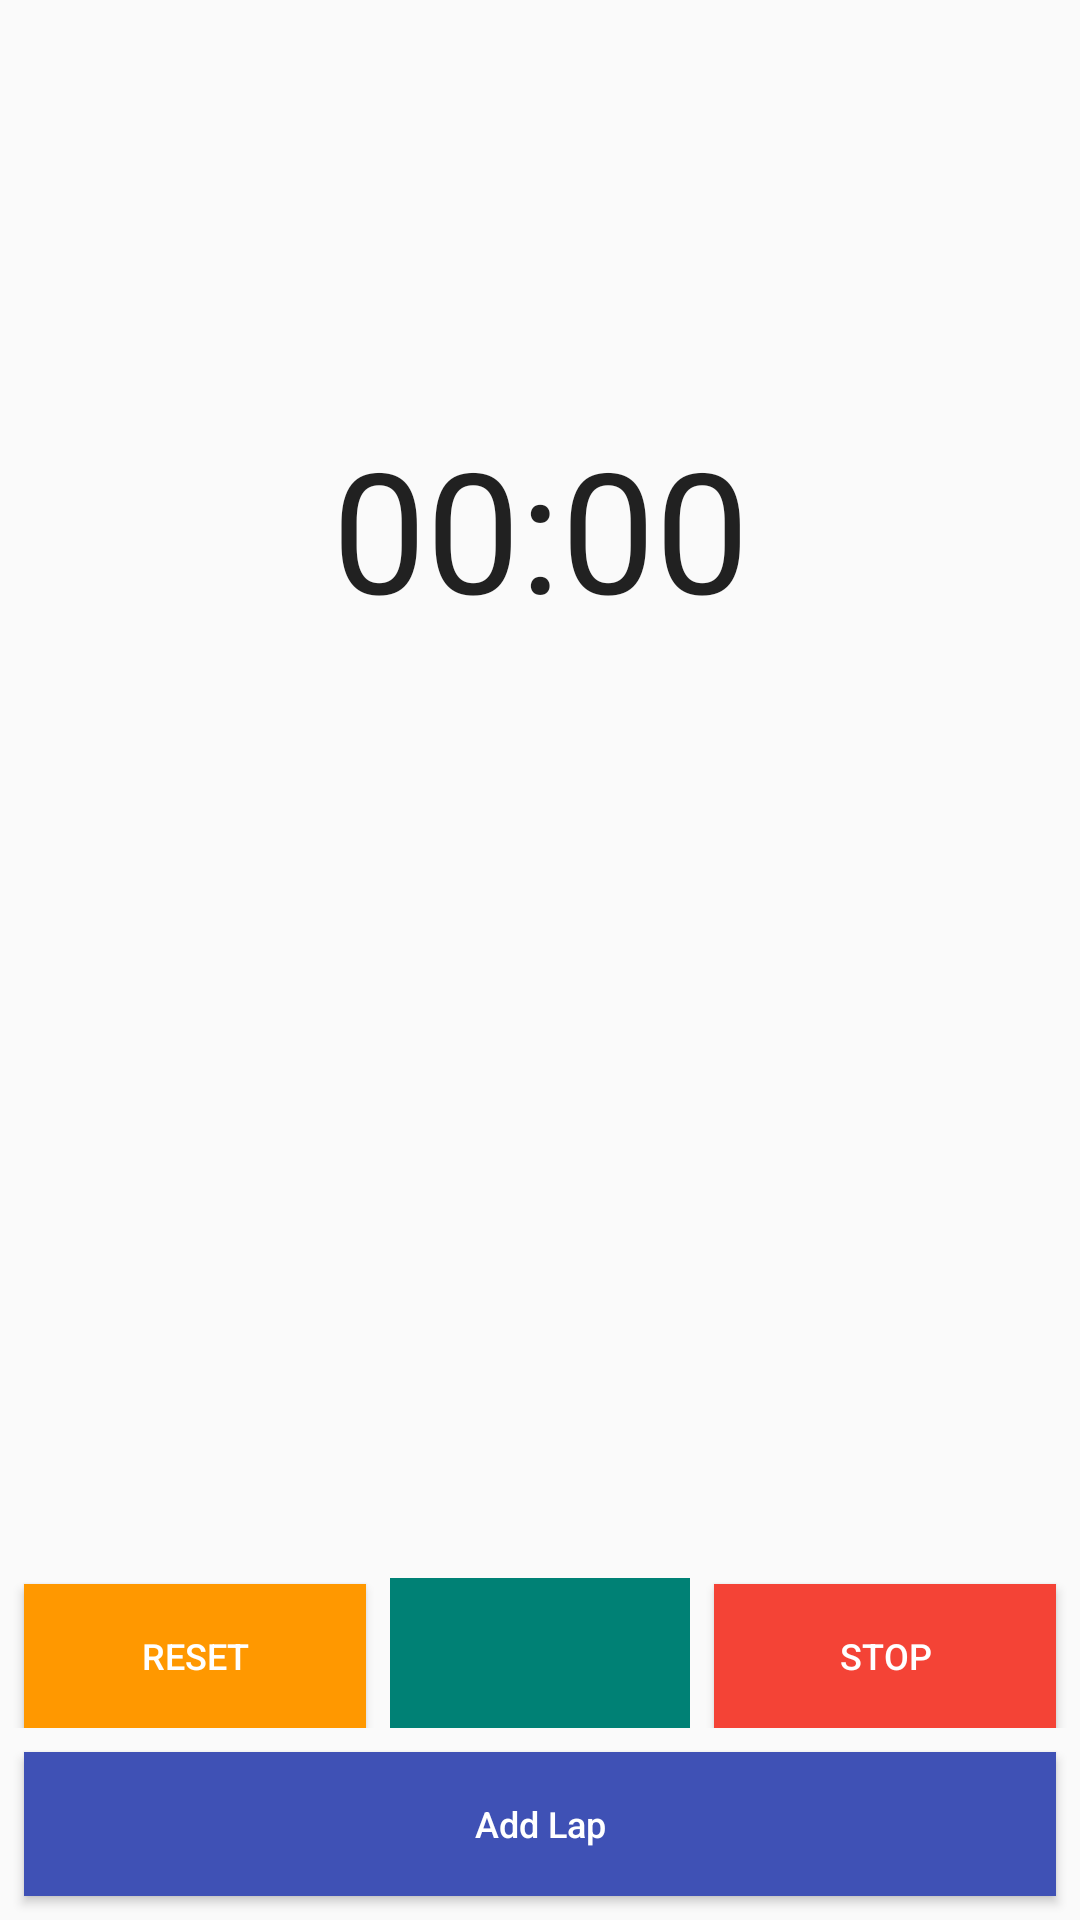

Here is an Android app screen rendered from its layout file. Give the layout XML and the strings, colors and styles it references.
<!-- AndroidManifest.xml: application theme AppTheme -->
<!-- res/layout/fragment_assignment5.xml -->
<?xml version="1.0" encoding="utf-8"?>
<LinearLayout
    xmlns:android="http://schemas.android.com/apk/res/android"
    xmlns:app="http://schemas.android.com/apk/res-auto"
    xmlns:tools="http://schemas.android.com/tools"
    android:layout_width="match_parent"
    android:layout_height="match_parent"
    android:orientation="vertical"
    tools:context=".fragment.Assignment5">

   <LinearLayout
       android:layout_width="match_parent"
       android:layout_height="0dp"
       android:layout_weight="1"
       android:gravity="bottom"
       android:orientation="vertical">

       <Chronometer
           android:id="@+id/cm_stopwatch"
           android:layout_width="match_parent"
           android:layout_height="wrap_content"
           android:layout_gravity="center_horizontal"
           android:textAppearance="@android:style/TextAppearance.Large"
           android:textSize="56sp"
           android:gravity="center"/>

   </LinearLayout>

    <LinearLayout
        android:layout_width="match_parent"
        android:layout_height="0dp"
        android:layout_weight="1">

        <ScrollView
            android:layout_width="match_parent"
            android:layout_height="match_parent">

            <TextView
                android:id="@+id/tv_lap"
                android:layout_width="match_parent"
                android:layout_height="wrap_content"
                android:textAppearance="@android:style/TextAppearance.Large"
                android:textSize="18sp"
                android:padding="12dp"
                android:textColor="@color/colorPrimaryDark"/>

        </ScrollView>

    </LinearLayout>

    <LinearLayout
        android:layout_width="match_parent"
        android:layout_height="0dp"
        android:orientation="vertical"
        android:layout_weight="1">

        <LinearLayout
            android:layout_width="match_parent"
            android:layout_height="0dp"
            android:layout_weight="1"
            android:orientation="horizontal"
            android:gravity="bottom">

            <Button
                android:id="@+id/btn_reset"
                android:layout_width="0dp"
                android:layout_height="wrap_content"
                android:layout_weight="1"
                android:text="Reset"
                android:background="#FF9800"
                android:textColor="#fff"
                android:textSize="12sp"
                android:layout_marginLeft="8dp"
                android:layout_marginRight="8dp"/>

            <ImageView
                android:id="@+id/iv_start"
                android:layout_width="100dp"
                android:layout_height="50dp"
                android:src="@drawable/ic_play"
                android:background="#ccc"
                android:backgroundTint="@color/colorPrimaryDark"
                app:tint="#fff"
                android:padding="5dp"/>

            <Button
                android:id="@+id/btn_stop"
                android:layout_width="0dp"
                android:layout_height="wrap_content"
                android:layout_weight="1"
                android:text="Stop"
                android:background="#F44336"
                android:textSize="12sp"
                android:textColor="#fff"
                android:layout_marginLeft="8dp"
                android:layout_marginRight="8dp"/>


        </LinearLayout>

        <Button
            android:id="@+id/btn_add_lap"
            android:layout_width="match_parent"
            android:layout_height="wrap_content"
            android:layout_margin="8dp"
            android:background="#3F51B5"
            android:text="Add Lap"
            android:textAllCaps="false"
            android:textColor="#fff"
            android:textSize="12sp"/>

    </LinearLayout>







</LinearLayout>
<!-- resources referenced by this layout -->
<resources>
  <color name="colorPrimaryDark">#008175</color>
  <style name="AppTheme" parent="Theme.AppCompat.Light.DarkActionBar">
          
          <item name="colorPrimary">@color/colorPrimary</item>
          <item name="colorPrimaryDark">@color/colorPrimaryDark</item>
          <item name="colorAccent">@color/colorAccent</item>
      </style>
  <color name="colorPrimary">#009688</color>
  <color name="colorAccent">#03DAC5</color>
</resources>
